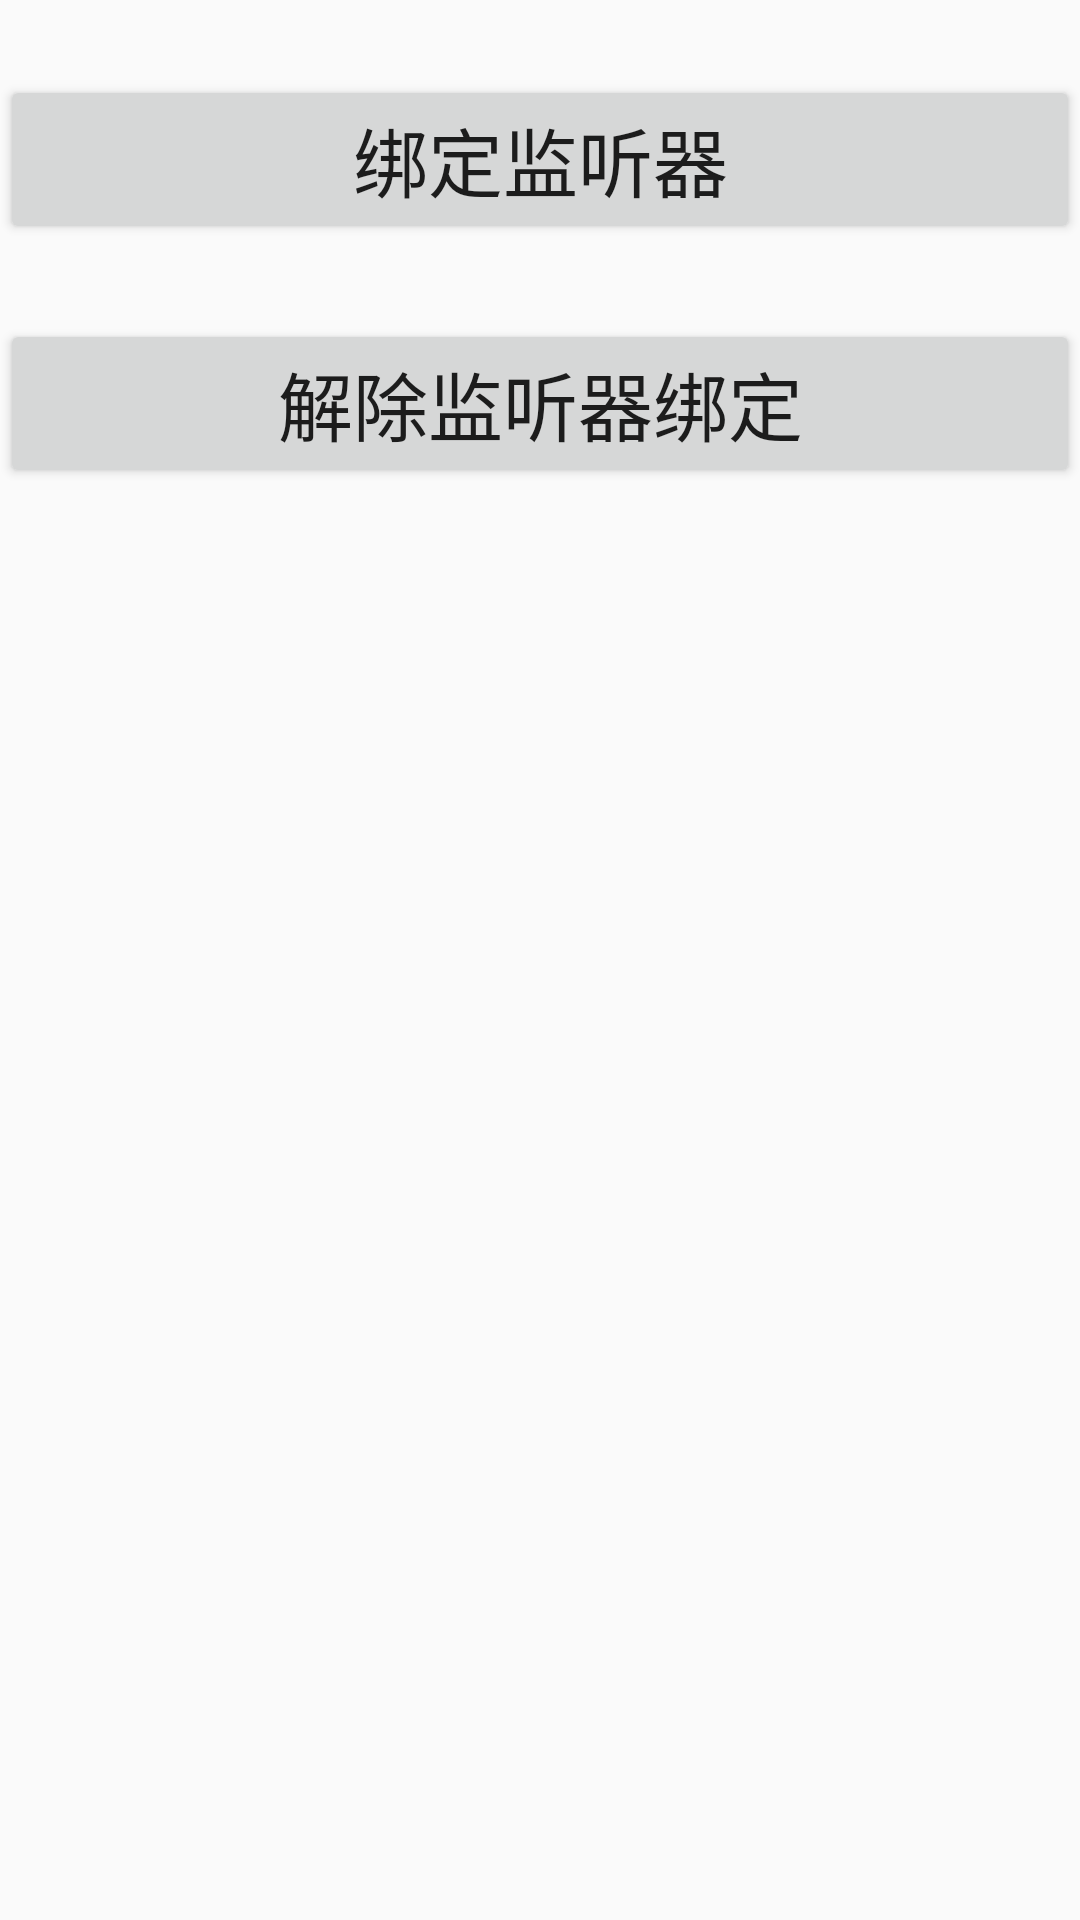

Write the Android layout XML for this screen, with the resource values it uses.
<!-- AndroidManifest.xml: application theme Theme.AppCompat.DayNight -->
<!-- res/layout/receiverlayout.xml -->
<?xml version="1.0" encoding="utf-8"?>
<LinearLayout xmlns:android="http://schemas.android.com/apk/res/android"
              android:orientation="vertical"
              android:layout_width="match_parent"
              android:layout_height="match_parent">

    <Button
        android:id="@+id/btnAddListener"
        android:layout_width="match_parent"
        android:layout_height="wrap_content"
        android:text="绑定监听器"
        android:textSize="25sp"
        android:layout_marginTop="25dip"
        />
    <Button
        android:id="@+id/btnUnAddlistener"
        android:layout_marginTop="25dip"
        android:layout_width="match_parent"
        android:layout_height="wrap_content"
        android:text="解除监听器绑定"
        android:textSize="25sp"
        />

</LinearLayout>
<!-- resources referenced by this layout -->
<resources>

</resources>
